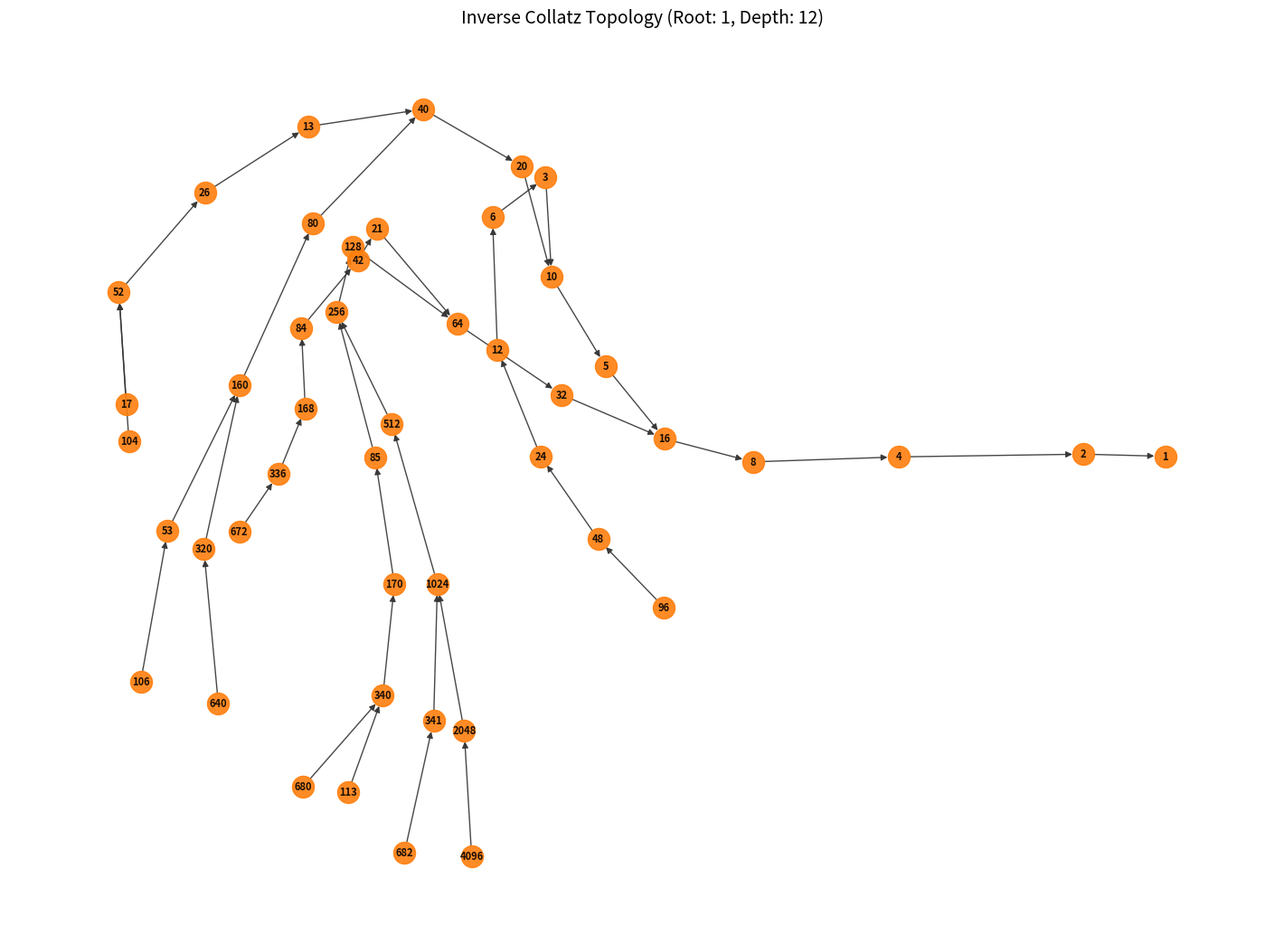

Reproduce this figure in Python.
import networkx as nx
import matplotlib.pyplot as plt
import sys
import os

def build_inverse_tree(current_node, current_depth, max_depth, graph):
    if current_depth >= max_depth:
        return

    # Operation 1: The predecessor must be 2n
    even_predecessor = current_node * 2
    graph.add_edge(even_predecessor, current_node)
    build_inverse_tree(even_predecessor, current_depth + 1, max_depth, graph)

    # Operation 2: The predecessor might be (n-1)/3
    # It must be a whole integer, it must be ODD, and it cannot be 1 (to avoid the 1-2-1 loop)
    if (current_node - 1) % 3 == 0:
        odd_predecessor = (current_node - 1) // 3
        if odd_predecessor % 2 != 0 and odd_predecessor > 1:
            graph.add_edge(odd_predecessor, current_node)
            build_inverse_tree(odd_predecessor, current_depth + 1, max_depth, graph)

if len(sys.argv) > 1:
    depth = int(sys.argv[1])
else:
    depth = 12 

G = nx.DiGraph()
print(f"Calculating Inverse Predecessor Tree to Depth: {depth}...")
build_inverse_tree(1, 0, depth, G)

print(f"Generated {len(G.nodes)} predecessor nodes.")

plt.figure(figsize=(14, 10))
try:
    pos = nx.nx_agraph.graphviz_layout(G, prog="twopi", root=1)
except:
    # fallback if pygraphviz is not installed
    pos = nx.spring_layout(G, iterations=50, seed=42)

nx.draw(G, pos, with_labels=True, node_size=300, node_color="#ff7f0e", 
        font_size=8, font_weight="bold", arrows=True, edge_color="#333333", alpha=0.9)

plt.title(f"Inverse Collatz Topology (Root: 1, Depth: {depth})", fontsize=14)
plt.tight_layout()

folderName = str(depth)
if not os.path.exists(f'Inverse Tree/{folderName}'):
    os.makedirs(f'Inverse Tree/{folderName}')
plt.savefig(f"Inverse Tree/{folderName}/inverse_tree_depth_{depth}.png", dpi=400)
print("Saved Inverse Tree image.")
plt.show() # close the window
